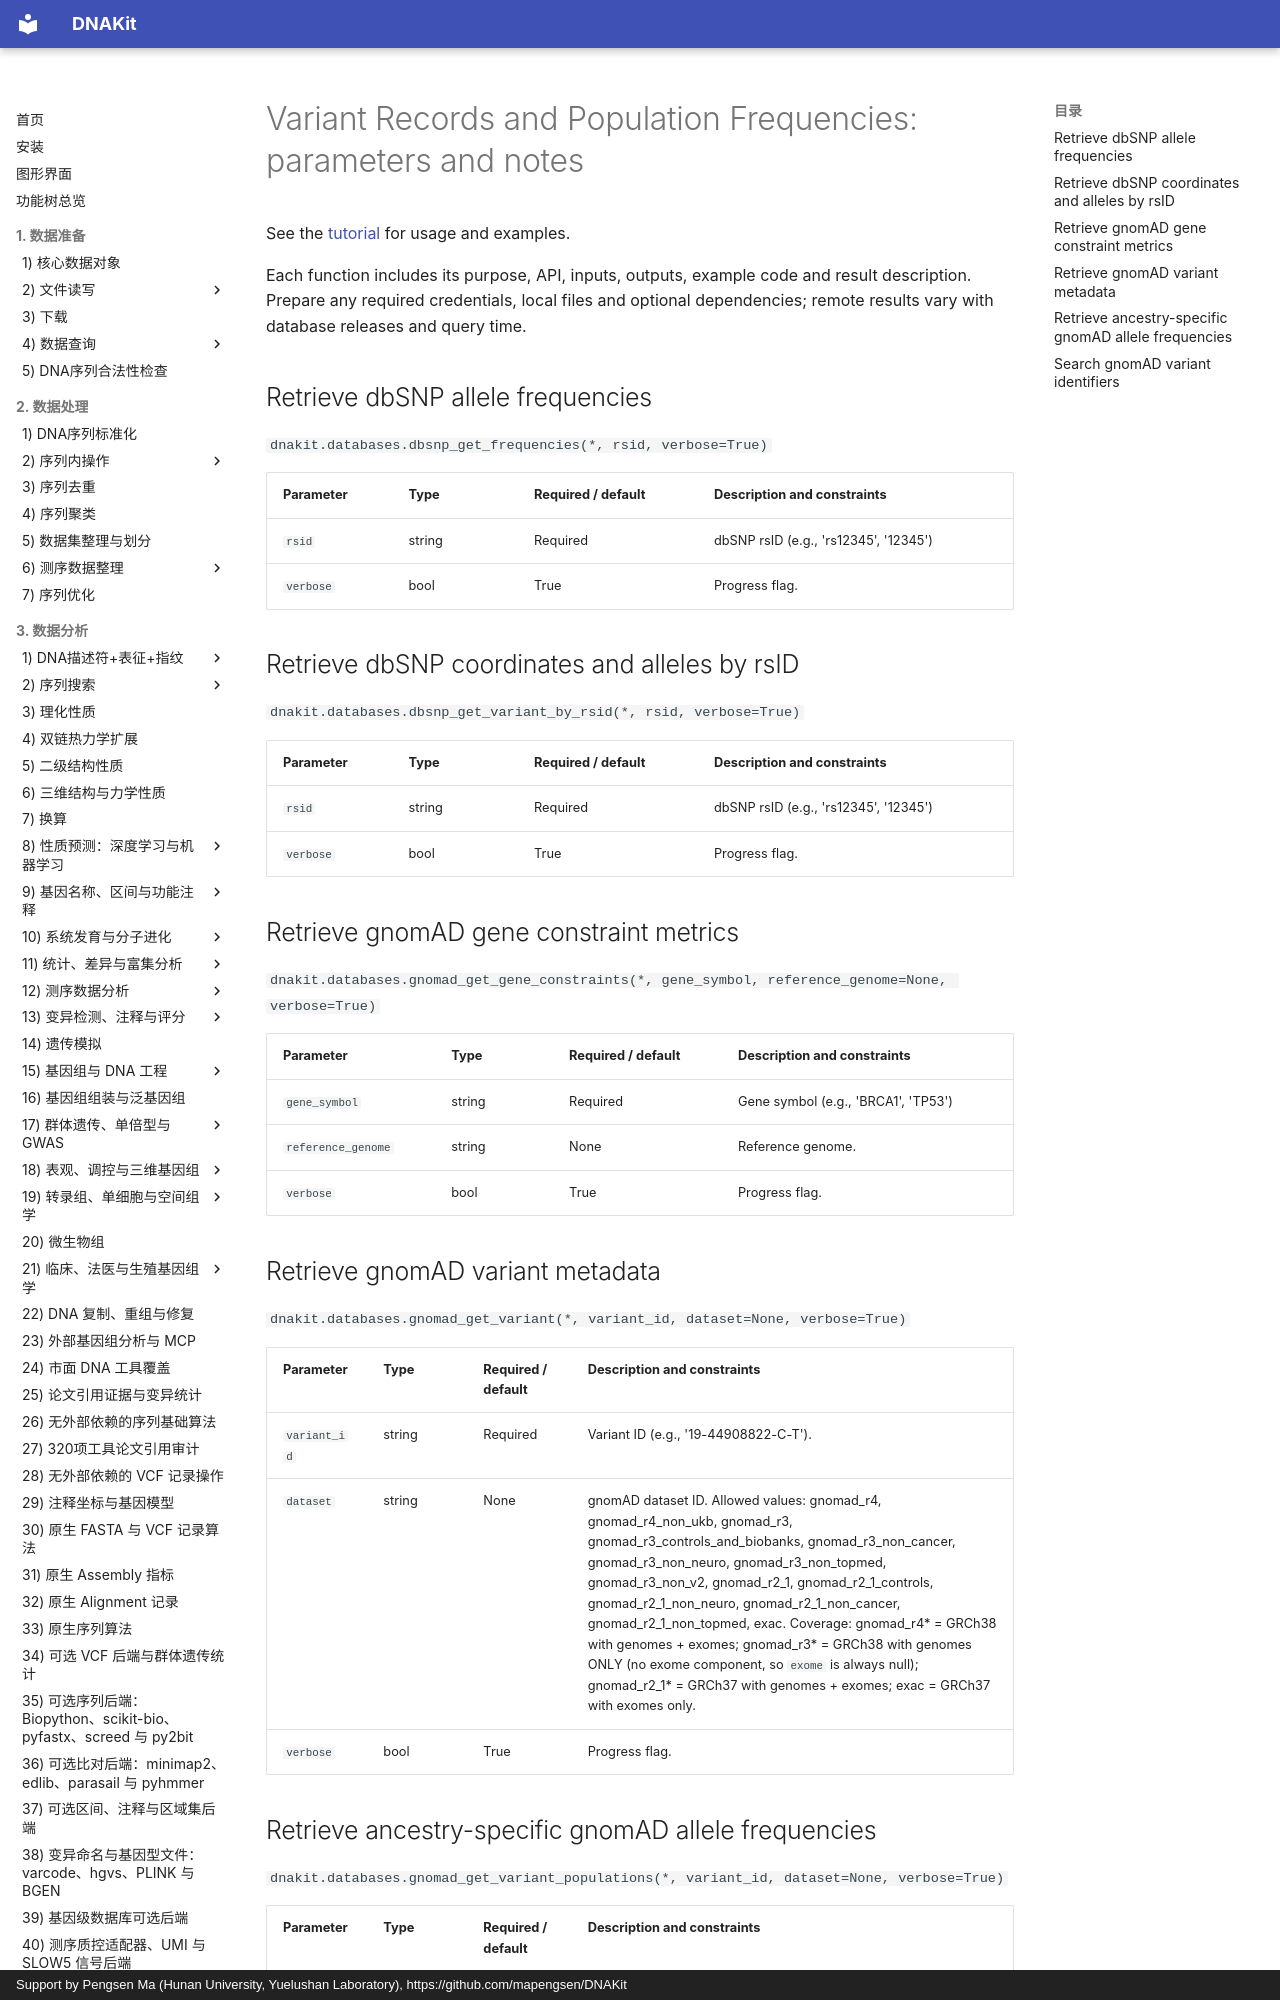

repository: mapengsen/DNAKit · page: faq/api/22_database_query_variant_frequency.en/index.html · generator: mkdocs · copyright: Support by Pengsen Ma (Hunan University, Yuelushan Laboratory), https://github.com/mapengsen/DNAKit

# Variant Records and Population Frequencies: parameters and notes

See the [tutorial](../../api/features/22_database_query_variant_frequency.md) for usage and examples.

Each function includes its purpose, API, inputs, outputs, example code and result description. Prepare any required credentials, local files and optional dependencies; remote results vary with database releases and query time.

## Retrieve dbSNP allele frequencies {#dnakit.databases.dbsnp_get_frequencies-parameters}

`dnakit.databases.dbsnp_get_frequencies(*, rsid, verbose=True)`

| Parameter | Type | Required / default | Description and constraints |
| --- | --- | --- | --- |
| `rsid` | string | Required | dbSNP rsID (e.g., &#x27;rs12345&#x27;, &#x27;12345&#x27;) |
| `verbose` | bool | True | Progress flag. |


## Retrieve dbSNP coordinates and alleles by rsID {#dnakit.databases.dbsnp_get_variant_by_rsid-parameters}

`dnakit.databases.dbsnp_get_variant_by_rsid(*, rsid, verbose=True)`

| Parameter | Type | Required / default | Description and constraints |
| --- | --- | --- | --- |
| `rsid` | string | Required | dbSNP rsID (e.g., &#x27;rs12345&#x27;, &#x27;12345&#x27;) |
| `verbose` | bool | True | Progress flag. |
